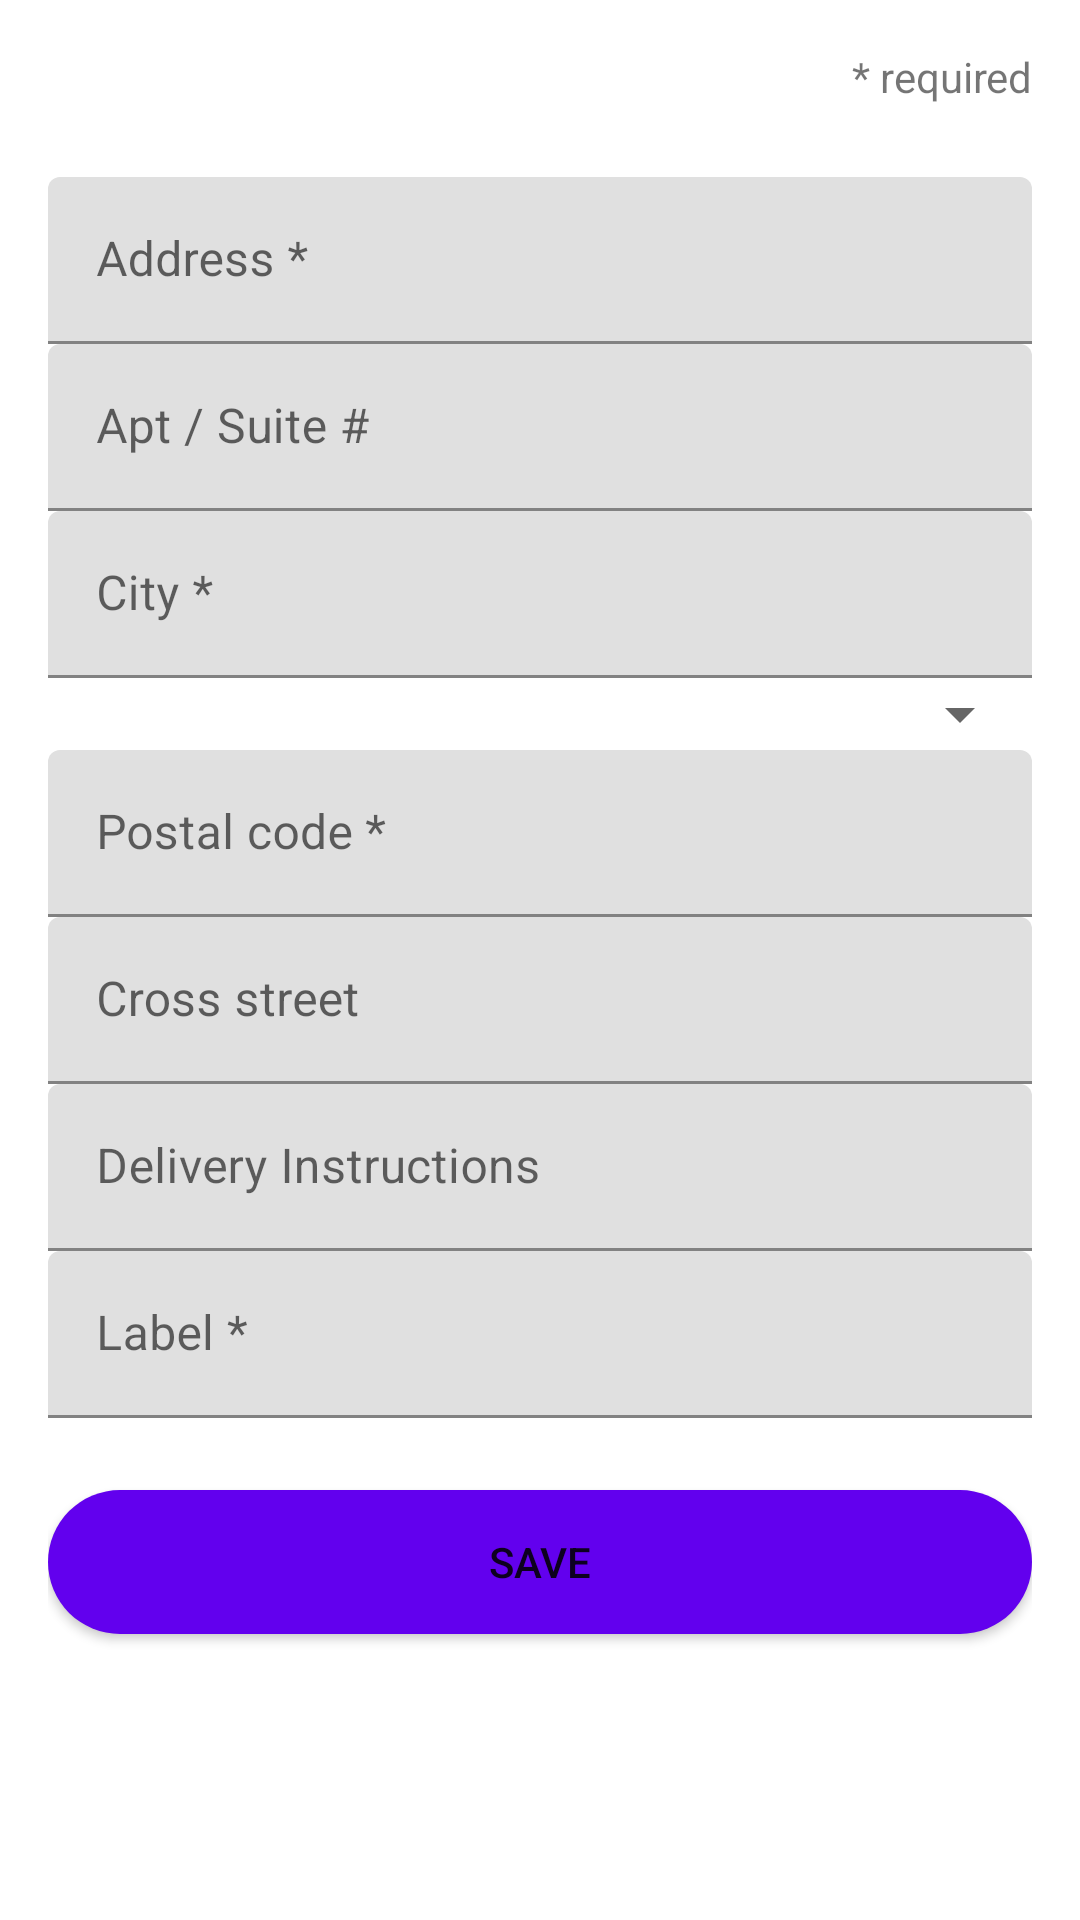

Reconstruct the res/layout file that produces this screen, plus the resources it refers to.
<!-- AndroidManifest.xml: application theme Theme.NeedToFeed -->
<!-- res/layout/fragment_checkout_update_address.xml -->
<?xml version="1.0" encoding="utf-8"?>
<LinearLayout xmlns:android="http://schemas.android.com/apk/res/android"
    android:layout_width="match_parent"
    android:layout_height="match_parent"
    android:orientation="vertical"
    android:padding="16dp">

    <TextView
        android:layout_width="match_parent"
        android:layout_height="wrap_content"
        android:text="@string/lbl_required_hint"
        android:textAlignment="viewEnd"
        android:layout_marginBottom="24dp"/>

    <com.google.android.material.textfield.TextInputLayout
        android:layout_width="match_parent"
        android:layout_height="wrap_content">

        <com.google.android.material.textfield.TextInputEditText
            android:layout_width="match_parent"
            android:layout_height="wrap_content"
            android:hint="@string/hint_street_address"/>
    </com.google.android.material.textfield.TextInputLayout>

    <com.google.android.material.textfield.TextInputLayout
        android:layout_width="match_parent"
        android:layout_height="wrap_content">
        <com.google.android.material.textfield.TextInputEditText
            android:layout_width="match_parent"
            android:layout_height="wrap_content"
            android:hint="@string/hint_address_apartment"/>

    </com.google.android.material.textfield.TextInputLayout>

    <com.google.android.material.textfield.TextInputLayout
        android:layout_width="match_parent"
        android:layout_height="wrap_content">
        <com.google.android.material.textfield.TextInputEditText
            android:layout_width="match_parent"
            android:layout_height="wrap_content"
            android:hint="@string/hint_address_city"/>

    </com.google.android.material.textfield.TextInputLayout>

    <Spinner
        android:id="@+id/checkout_edit_state_spinner"
        android:layout_width="match_parent"
        android:layout_height="wrap_content"/>

    <com.google.android.material.textfield.TextInputLayout
        android:layout_width="match_parent"
        android:layout_height="wrap_content">
        <com.google.android.material.textfield.TextInputEditText
            android:layout_width="match_parent"
            android:layout_height="wrap_content"
            android:hint="@string/hint_address_zip_code"/>

    </com.google.android.material.textfield.TextInputLayout>

    <com.google.android.material.textfield.TextInputLayout
        android:layout_width="match_parent"
        android:layout_height="wrap_content">
        <com.google.android.material.textfield.TextInputEditText
            android:layout_width="match_parent"
            android:layout_height="wrap_content"
            android:hint="@string/hint_address_cross_street"/>

    </com.google.android.material.textfield.TextInputLayout>

    <com.google.android.material.textfield.TextInputLayout
        android:layout_width="match_parent"
        android:layout_height="wrap_content">
        <com.google.android.material.textfield.TextInputEditText
            android:layout_width="match_parent"
            android:layout_height="wrap_content"
            android:hint="@string/hint_address_delivery_instructions"/>

    </com.google.android.material.textfield.TextInputLayout>

    <com.google.android.material.textfield.TextInputLayout
        android:layout_width="match_parent"
        android:layout_height="wrap_content">
        <com.google.android.material.textfield.TextInputEditText
            android:layout_width="match_parent"
            android:layout_height="wrap_content"
            android:hint="@string/hint_address_label"/>

    </com.google.android.material.textfield.TextInputLayout>

    <androidx.appcompat.widget.AppCompatButton
        android:layout_width="match_parent"
        android:layout_height="wrap_content"
        android:layout_marginTop="24dp"
        android:text="@string/lbl_save"
        android:background="@drawable/rounded_button_purple"/>
</LinearLayout>
<!-- resources referenced by this layout -->
<resources>
  <!-- drawable rounded_button_purple (drawable) -->
  <?xml version="1.0" encoding="utf-8"?>
  <shape xmlns:android="http://schemas.android.com/apk/res/android"
      android:shape="rectangle">
      <solid android:color="@color/purple_500" />
      <corners android:radius="30dp" />
  </shape>
  <string name="hint_address_apartment">Apt / Suite #</string>
  <string name="hint_address_city">City *</string>
  <string name="hint_address_cross_street">Cross street</string>
  <string name="hint_address_delivery_instructions">Delivery Instructions</string>
  <string name="hint_address_label">Label *</string>
  <string name="hint_address_zip_code">Postal code *</string>
  <string name="hint_street_address">Address *</string>
  <string name="lbl_required_hint">* required</string>
  <string name="lbl_save">Save</string>
  <style name="Theme.NeedToFeed" parent="Theme.MaterialComponents.DayNight.NoActionBar">
          
          <item name="colorPrimary">@color/purple_500</item>
          <item name="colorPrimaryVariant">@color/purple_700</item>
          <item name="colorOnPrimary">@color/white</item>
          
          <item name="colorSecondary">@color/teal_200</item>
          <item name="colorSecondaryVariant">@color/teal_700</item>
          <item name="colorOnSecondary">@color/black</item>
          
          <item name="android:statusBarColor" tools:targetApi="l">?attr/colorPrimaryVariant</item>
          
      </style>
  <color name="purple_500">#FF6200EE</color>
  <color name="purple_700">#FF3700B3</color>
  <color name="white">#FFFFFFFF</color>
  <color name="teal_200">#FF03DAC5</color>
  <color name="teal_700">#FF018786</color>
  <color name="black">#FF000000</color>
</resources>
